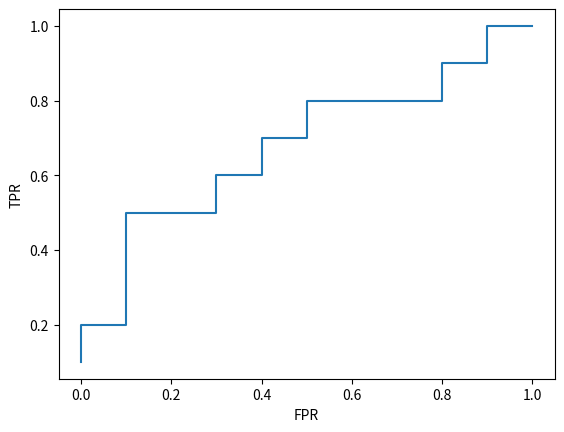

This figure's Python source:
#
# """
# [redacted]
#     @Date: 2021/12/25
#     @Description: 计算各种指标
# """
import numpy as np
import matplotlib.pyplot as plt


class Metric:

    def __init__(self):
        pass

    def getMetrics(self, y_true, y_pred):
        """
        获取指标 输入numpy数组
        :param y_true: 0, 1
        :param y_pred: 0， 1
        :return:
        """
        assert len(y_true) == len(y_pred), "数组长度不相等"
        n = len(y_true)

        # TP FP TN FN

        TP = np.sum((y_true == y_pred) * y_pred)
        FP = np.sum((1 - (y_true == y_pred)) * y_pred)
        TN = np.sum((y_true == y_pred) * (1 - y_pred))
        FN = np.sum((1 - (y_true == y_pred)) * (1 - y_pred))
        # accuracy
        acc = (TP + TN) / (TP + TN + FP + FN)

        # precision
        prec = TP / (TP + FP)

        # recall
        recall = TP / (TP + FN)

        # TPR
        tpr = recall

        # FPR
        fpr = FP / (FP + TN)

        return {"acc": acc, "precision": prec, "recall": recall, "tpr": tpr, "fpr": fpr}

    def getROC(self, clses, scores):
        """
        根据真实标签与预测分数获取
        :param clses:
        :param scores:
        :return:
        """

        assert len(clses) == len(scores), "数组长度不相等"
        n = len(clses)
        nums = sorted(scores, reverse=True)
        res = []
        for i in range(n):
            dic = self.getMetrics(clses, scores >= nums[i])
            res.append([dic["fpr"], dic["tpr"]])
        return np.array(res)

    def getAUC(self, clses, scores):
        nums = []
        n = len(clses)
        for _, (cls, score) in enumerate(zip(clses, scores)):
            nums.append([cls, score])
        nums.sort(key=lambda x:x[1], reverse=True)
        M, N = 0, 0
        rank = 0
        for i, (cls, score) in enumerate(nums):
            if cls == 1:
                M += 1
                rank += (n - i)
            else:
                N += 1
        auc = (rank - M* (1 + M) // 2) / (M*N)
        return auc


if __name__ == '__main__':
    metric = Metric()
    clses = [1, 1, 0, 1,1,1,0,0,1,0, 1,0,1,0,0,0,1,0,1,0]
    scores = [0.9, 0.8,0.7,0.6,0.55,0.54,0.53,0.52,0.51,0.505, 0.4, 0.39, 0.38, 0.37, 0.36, 0.35, 0.34, 0.33, 0.30, 0.1]
    res = metric.getROC(np.array(clses), np.array(scores))
    plt.plot(res[:, 0], res[:, 1])
    plt.xlabel("FPR")
    plt.ylabel("TPR")
    print(metric.getAUC(clses, scores))
    plt.show()
    print(0.02 + 0.1 + 0.06 + 0.07 + 0.24 + 0.09 + 0.1)

# print(Metric().getMetrics(np.array([1,1,1,1,1,0,0,0,0,0]),np.array([1,1,1,1,1,0,0,0,0,0])))
